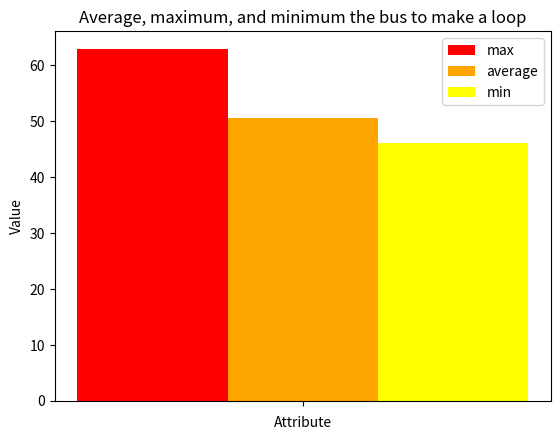

Write Python code to recreate this figure.
import matplotlib.pyplot as plt


# Question A
# data = {
#     'Terminal 1': {'max': 69, 'avg': 41.557},
#     'Terminal 2': {'max': 41, 'avg': 15.913},
#     'Car Rental': {'max': 49, 'avg': 16.839}
# }

# Question B
# data = {
#     'Terminal 1': {'max': 315.007, 'avg': 179.385},
#     'Terminal 2': {'max': 227.734, 'avg': 90.388},
#     'Car Rental': {'max': 125.339, 'avg': 43.040}
# }

# Question C
# data = {
#     'max': {'': 20},
#     'average': {'': 19.537}
# }

# Question D
# data = {
#     'Terminal 1': {'max': 15.776, 'avg': 8.086, 'min':4.976},
#     'Terminal 2': {'max': 20.367, 'avg': 7.473, 'min':1.493},
#     'Car Rental': {'max': 29.154, 'avg': 15.000, 'min':10.304}
# }

# Question E
data = {
    'max': {'': 62.963},
    'average': {'': 50.573},
    'min': {'': 46.020}
}

# Question F
# data = {
#     'Terminal 1': {'max': 339.411, 'avg': 201.891, 'min':21.946},
#     'Terminal 2': {'max': 243.302, 'avg': 107.608, 'min':16.024},
#     'Car Rental': {'max': 153.225, 'avg': 63.029, 'min':13.437}
# }


terminals = list(data.keys())
attributes = list(data[terminals[0]].keys())
colors = ['red', 'orange', 'yellow']

fig, ax = plt.subplots()
bar_width = 0.2
index = range(len(attributes))
plotted_terminals = {}

for i, terminal in enumerate(terminals):
    terminal_data = data[terminal]
    for j, attr in enumerate(attributes):
        value = terminal_data[attr]
        if terminal not in plotted_terminals:
            ax.bar(index[j] + i * bar_width, value, bar_width, color=colors[i], label=terminal)
            plotted_terminals[terminal] = True
        else:
            ax.bar(index[j] + i * bar_width, value, bar_width, color=colors[i])

# Question A
# ax.set_title('Average and maximum number in each queue')

# Question B
# ax.set_title('Average and maximum delay in each queue')

# Question C
# ax.set_title('Average and maximum number on the bus')

# Question D
# ax.set_title('Average, maximum, and minimum, time the bust stopped in each location')

# Question E
ax.set_title('Average, maximum, and minimum the bus to make a loop')

# Question F
# ax.set_title('Average, maximum, and minimum time person is in the system')

ax.set_xlabel('Attribute')
ax.set_ylabel('Value')
ax.set_xticks([i + (len(terminals) - 1) * bar_width / 2 for i in index])
ax.set_xticklabels(attributes)
ax.legend()

plt.show()
